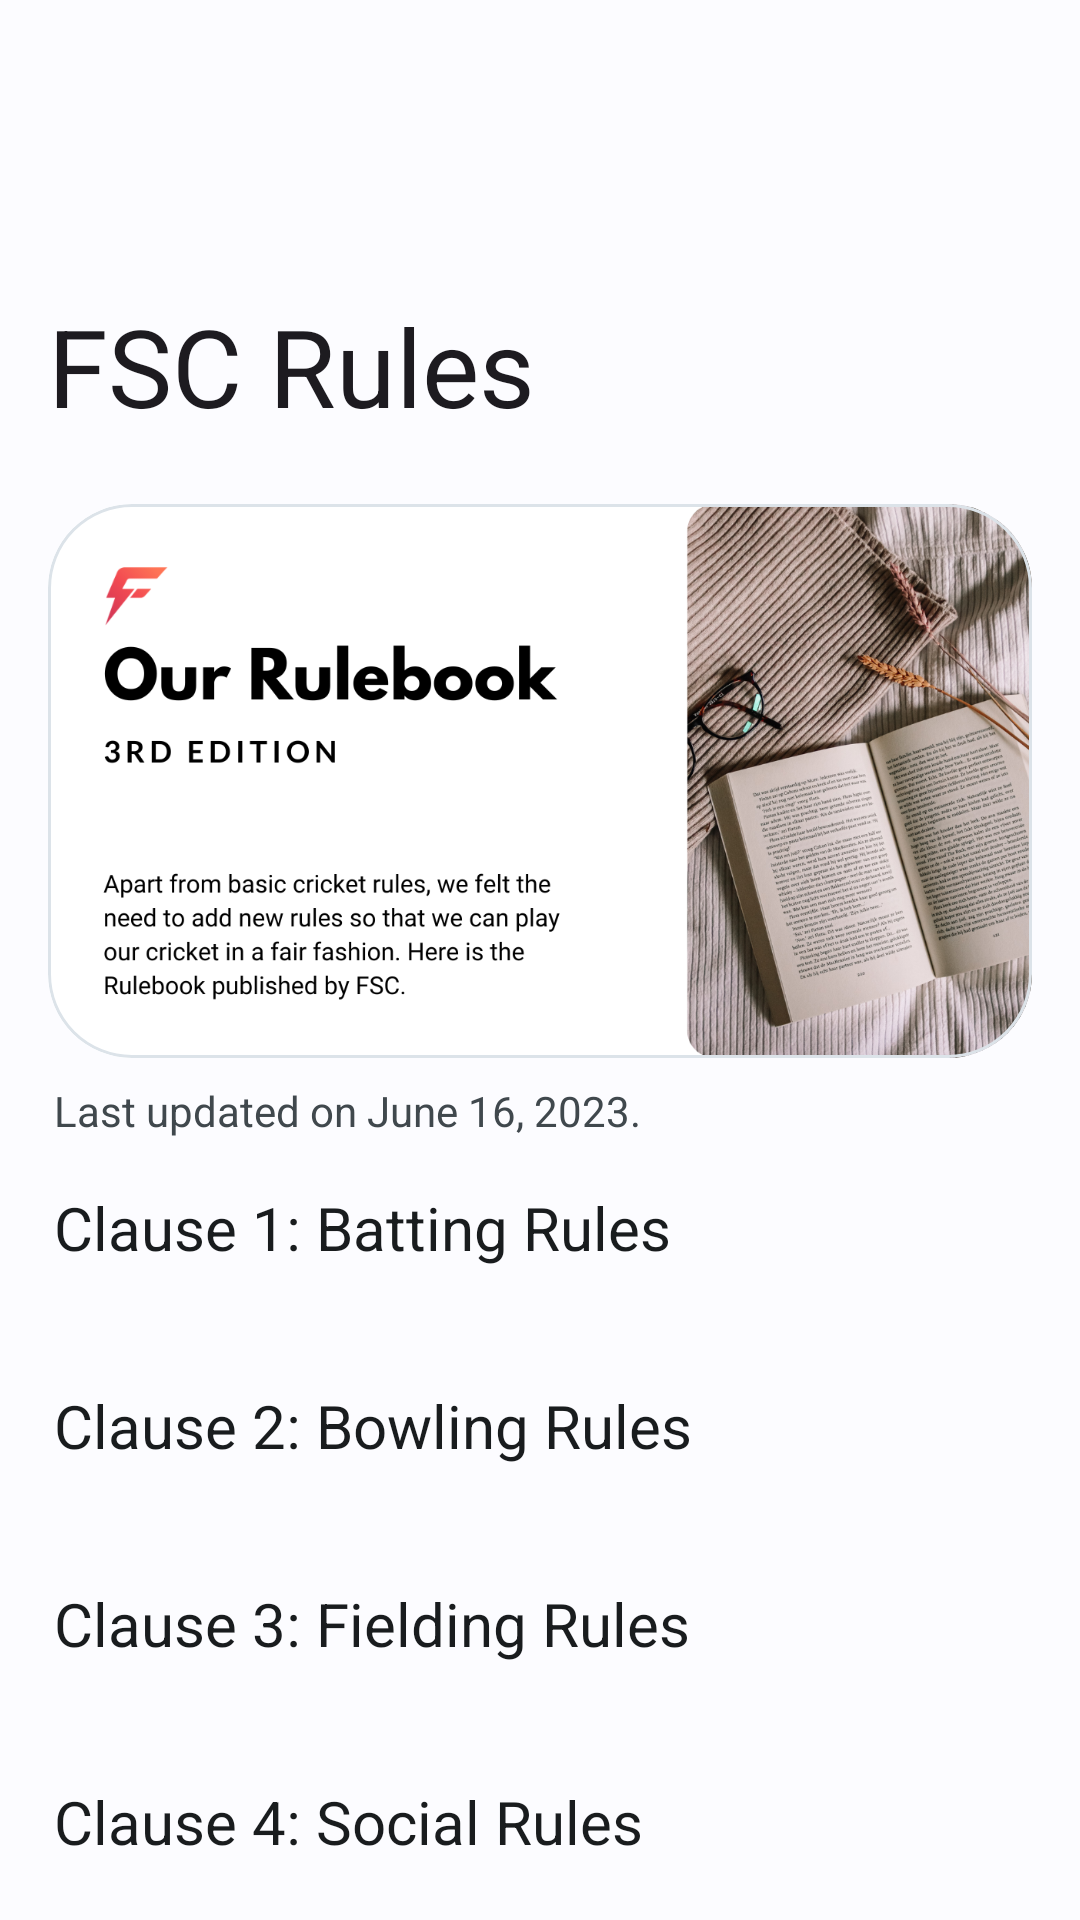

Produce the Android XML layout that renders to this screen, including the resource entries it uses.
<!-- AndroidManifest.xml: application theme Theme.Main -->
<!-- res/layout/activity_view_pdf.xml -->
<?xml version="1.0" encoding="utf-8"?>
<androidx.coordinatorlayout.widget.CoordinatorLayout xmlns:android="http://schemas.android.com/apk/res/android"
    xmlns:app="http://schemas.android.com/apk/res-auto"
    xmlns:tools="http://schemas.android.com/tools"
    android:layout_width="match_parent"
    android:fitsSystemWindows="true"
    android:layout_height="match_parent"
    android:background="?attr/screen_background"
    tools:context=".Activity.ViewPDF">

    <com.google.android.material.appbar.AppBarLayout
        android:layout_gravity="top"
        android:layout_width="match_parent"
        android:layout_height="wrap_content"
        android:background="?attr/screen_background"
        android:hapticFeedbackEnabled="true"
        >

        <com.google.android.material.appbar.CollapsingToolbarLayout
            style="?attr/collapsingToolbarLayoutLargeStyle"
            app:expandedTitleTextAppearance="@style/CollapsingToolbarStyle"
            android:layout_width="match_parent"
            android:id="@+id/ctl_home"
            android:fitsSystemWindows="true"
            app:statusBarScrim="?attr/bar_background"
            app:contentScrim="?attr/bar_background"
            android:layout_height="?attr/collapsingToolbarLayoutLargeSize"
            app:layout_scrollFlags="scroll|exitUntilCollapsed|snap"
            app:titleCollapseMode="fade">

            <com.google.android.material.appbar.MaterialToolbar
                android:layout_width="match_parent"
                android:hapticFeedbackEnabled="true"
                android:id="@+id/toolbar_home"
                android:layout_height="?attr/actionBarSize"
                app:layout_collapseMode="pin"
                app:title="FSC Rules" >

                <ImageView
                    android:id="@+id/pdf_back"
                    android:layout_width="24dp"
                    android:layout_height="match_parent"
                    android:layout_marginRight="12dp"
                    android:layout_gravity="center_vertical"
                    android:src="@drawable/ic_arrow_back_24dp"
                    app:tint="?attr/main_text"
                    />

                <ImageView
                    android:id="@+id/pdf_download"
                    android:layout_width="24dp"
                    android:layout_height="match_parent"
                    android:layout_marginRight="16dp"
                    android:layout_gravity="center_vertical|right"
                    android:src="@drawable/baseline_file_download_24"
                    app:tint="?attr/main_text"
                    />

            </com.google.android.material.appbar.MaterialToolbar>
        </com.google.android.material.appbar.CollapsingToolbarLayout>
    </com.google.android.material.appbar.AppBarLayout>

    <androidx.core.widget.NestedScrollView
        android:layout_width="match_parent"
        android:paddingHorizontal="8dp"
        android:layout_height="match_parent"
        app:layout_behavior="@string/appbar_scrolling_view_behavior">

        <LinearLayout
            android:layout_width="match_parent"
            android:layout_height="wrap_content"
            android:gravity="center"
            android:overScrollMode="always"
            android:orientation="vertical">

            <androidx.constraintlayout.widget.ConstraintLayout
                android:layout_width="match_parent"
                android:layout_height="match_parent"
                android:layout_marginHorizontal="8dp"
                android:layout_marginTop="16dp">

                <com.google.android.material.card.MaterialCardView
                    android:layout_width="0dp"
                    android:layout_height="0dp"
                    app:cardElevation="0dp"
                    app:layout_constraintDimensionRatio="16:9"
                    app:layout_constraintStart_toStartOf="parent"
                    app:layout_constraintEnd_toEndOf="parent"
                    app:layout_constraintTop_toTopOf="parent"
                    app:strokeColor="?attr/bar_background"
                    app:cardBackgroundColor="?attr/ui_background"
                    app:cardCornerRadius="28dp">

                    <ImageView
                        android:layout_width="match_parent"
                        android:scaleType="centerCrop"
                        android:id="@+id/iamgeonefeed"
                        android:src="@drawable/rulebook_thumbnail"
                        android:layout_height="match_parent"/>

                </com.google.android.material.card.MaterialCardView>

            </androidx.constraintlayout.widget.ConstraintLayout>

            <TextView
                android:id="@+id/onefeeddate"
                android:layout_width="match_parent"
                android:layout_height="wrap_content"
                android:layout_marginHorizontal="10dp"
                android:layout_marginTop="8dp"
                android:text="Last updated on June 16, 2023."
                android:textColor="?attr/secondary_text"
                android:textSize="14sp" />

            <TextView
                android:layout_width="match_parent"
                android:layout_height="wrap_content"
                android:layout_marginHorizontal="10dp"
                android:layout_marginTop="16dp"
                android:text="Clause 1: Batting Rules"
                android:textColor="?attr/main_text"
                android:textSize="20sp" />

            <TextView
                android:layout_width="match_parent"
                android:layout_height="wrap_content"
                android:autoLink="all"
                android:layout_marginTop="4dp"
                android:layout_marginHorizontal="10dp"
                android:textColor="?attr/main_text"
                android:textSize="14sp"
                android:id="@+id/rules_html_tv"/>

            <TextView
                android:layout_width="match_parent"
                android:layout_height="wrap_content"
                android:layout_marginHorizontal="10dp"
                android:layout_marginTop="16dp"
                android:text="Clause 2: Bowling Rules"
                android:textColor="?attr/main_text"
                android:textSize="20sp" />

            <TextView
                android:layout_width="match_parent"
                android:layout_height="wrap_content"
                android:autoLink="all"
                android:layout_marginTop="4dp"
                android:layout_marginHorizontal="10dp"
                android:textColor="?attr/main_text"
                android:textSize="14sp"
                android:id="@+id/bowl_rules"/>

            <TextView
                android:layout_width="match_parent"
                android:layout_height="wrap_content"
                android:layout_marginHorizontal="10dp"
                android:layout_marginTop="16dp"
                android:text="Clause 3: Fielding Rules"
                android:textColor="?attr/main_text"
                android:textSize="20sp" />

            <TextView
                android:layout_width="match_parent"
                android:layout_height="wrap_content"
                android:autoLink="all"
                android:layout_marginTop="4dp"
                android:layout_marginHorizontal="10dp"
                android:textColor="?attr/main_text"
                android:textSize="14sp"
                android:id="@+id/field_rules"/>

            <TextView
                android:layout_width="match_parent"
                android:layout_height="wrap_content"
                android:layout_marginHorizontal="10dp"
                android:layout_marginTop="16dp"
                android:text="Clause 4: Social Rules"
                android:textColor="?attr/main_text"
                android:textSize="20sp" />

            <TextView
                android:layout_width="match_parent"
                android:layout_height="wrap_content"
                android:autoLink="all"
                android:layout_marginTop="4dp"
                android:layout_marginBottom="16dp"
                android:layout_marginHorizontal="10dp"
                android:textColor="?attr/main_text"
                android:textSize="14sp"
                android:id="@+id/social_rules"/>

        </LinearLayout>
    </androidx.core.widget.NestedScrollView>
</androidx.coordinatorlayout.widget.CoordinatorLayout>
<!-- resources referenced by this layout -->
<resources>
  <!-- drawable rulebook_thumbnail: png bitmap (drawable, 827822 bytes) -->
  <style name="CollapsingToolbarStyle">
          <item name="fontFamily">@font/shirt_no_font</item>
          <item name="android:textSize">36sp</item>
      </style>
  <style name="Theme.Main" parent="Theme.Material3.DayNight.NoActionBar">
          <item name="colorPrimary">#8F4A51</item>
          <item name="colorAccent">#8F4A51</item>
          <item name="android:windowContentTransitions">true</item>
          <item name="android:statusBarColor">@android:color/transparent</item>
          <item name="android:navigationBarColor">#FFFBFF</item>
          <item name="screen_background">#FFFBFF</item>
          <item name="ui_background">#FFECED</item>
          <item name="bar_background">#F4DDDE</item>
          <item name="bar_ui">#765658</item>
          <item name="navigation">#Ead0d1</item>
          <item name="button_background">#8F4A51</item>
          <item name="main_text">#201A1A</item>
          <item name="secondary_text">#524344</item>
          <item name="outline">#998E8E</item>
      </style>
</resources>
